Run: headless pygame with SDL's dummy video driver; simulated clock (each Clock.tick advances the game by its frame time, no real sleeping); random seed 0; keys injected as events and as key.get_pressed() state; no mouse input.
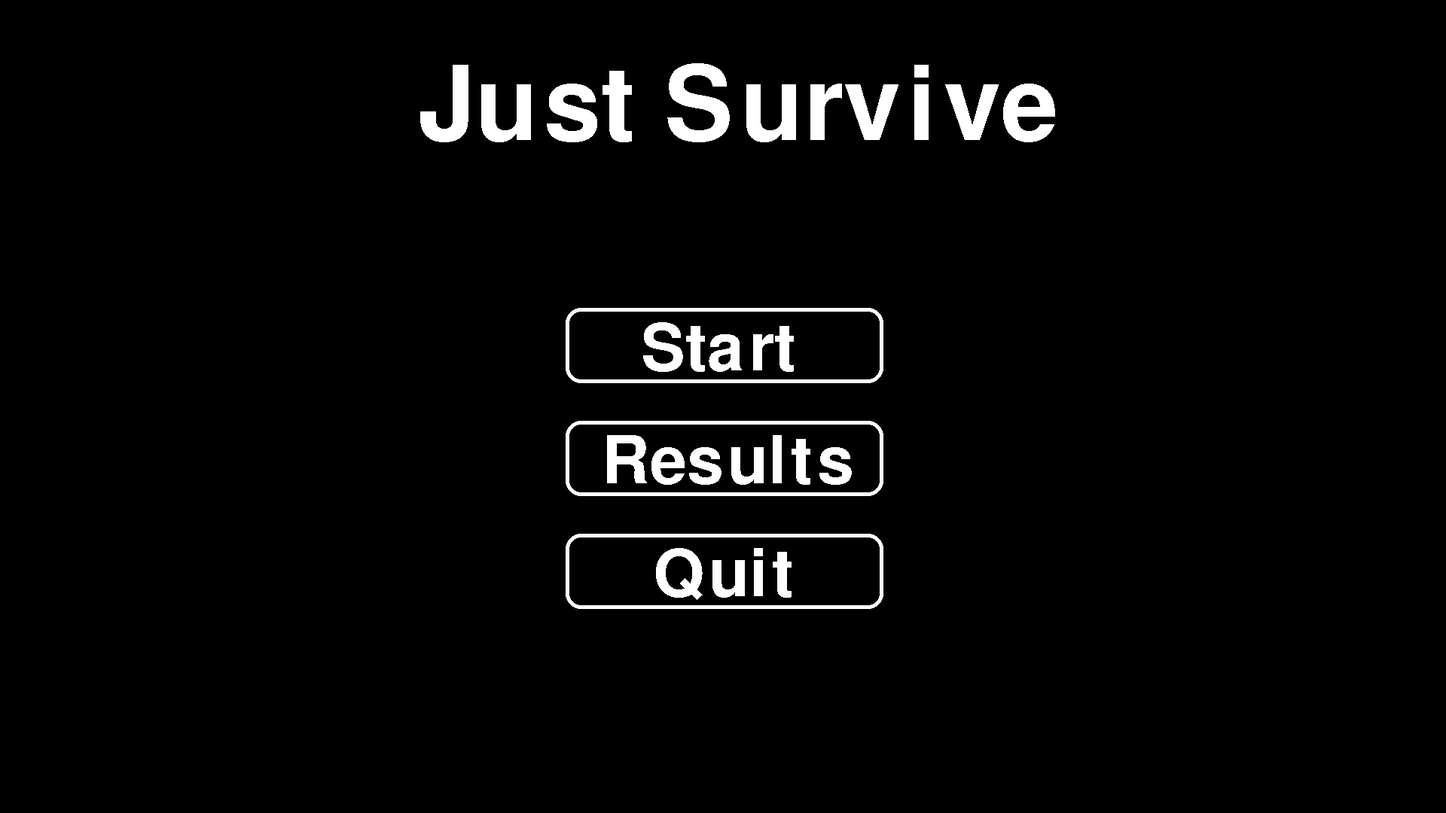
Frame 1 of 4 · flips 1–60 · no input
Frame 2 of 4 · flips 61–180 · tapped SPACE, RETURN · held RIGHT (→), D · screen unchanged from frame 1, image omitted
Frame 3 of 4 · flips 181–300 · held DOWN (↓), S · screen unchanged from frame 2, image omitted
Frame 4 of 4 · flips 301–420 · held LEFT (←), A, UP (↑), W · screen unchanged from frame 3, image omitted

The pygame program that drew these frames:

import pygame
from pygame import draw


class Button: 
    def __init__(self, x, y, width, height, color, text='',): 
        self.x = x 
        self.y = y 
        self.width = width 
        self.height = height 
        self.color = color 
        self.text = text 
    def draw(self, win, length, border_radius): 
        pygame.draw.rect(win, self.color, (self.x, self.y, self.width, self.height), length, border_radius) 
        if self.text != '': 
            font = pygame.font.SysFont('comicsans', 20) 
            text = font.render(self.text, 1, (0,0,0)) 
            win.blit(text, (self.x + (self.width/2 - text.get_width()/2), self.y + (self.height/2 - text.get_height()/2)))


if __name__ == '__main__':
    pygame.init()
    screen = pygame.display.set_mode((1920, 1080))
    name = pygame.font.SysFont(None, 200).render('Just Survive', False,
                  (255, 255, 255))
    screen.blit(name, (555, 76))
    button = Button(751, 409 + 0 * 150, 422, 100, (255, 255, 255), '')
    button.draw(screen, 5, 20)
    start_btn = pygame.font.SysFont(None, 128).render("Start", False,
                  (255, 255, 255))
    screen.blit(start_btn, (851, 421))
    button2 = Button(751, 409 + 1 * 150, 422, 100, (255, 255, 255), '')
    button2.draw(screen, 5, 20)
    res_btn = pygame.font.SysFont(None, 128).render("Results", False,
                  (255, 255, 255))
    screen.blit(res_btn, (799, 571))
    button3 = Button(751, 409 + 2 * 150, 422, 100, (255, 255, 255), '')
    button3.draw(screen, 5, 20)
    quit_btn = pygame.font.SysFont(None, 128).render("Quit", False,
                  (255, 255, 255))
    screen.blit(quit_btn, (867, 721))

    pygame.display.update()
    while pygame.event.wait().type != pygame.QUIT:
        pass
    pygame.quit()
